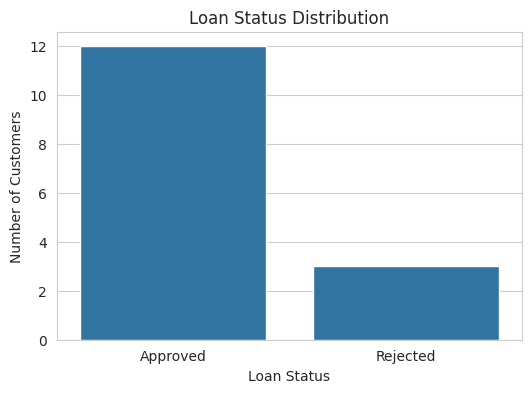
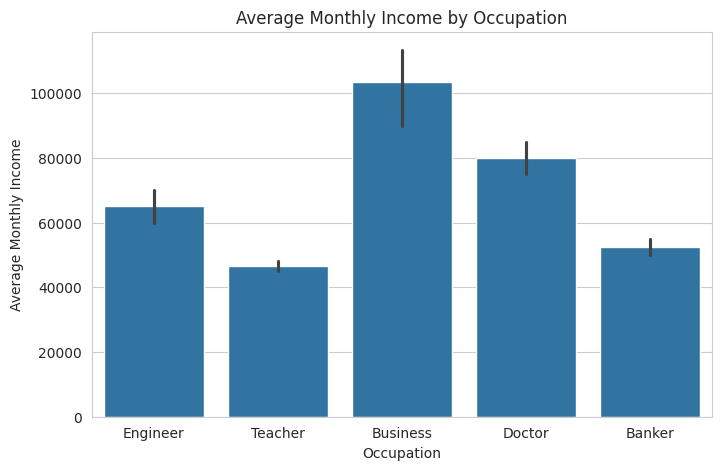
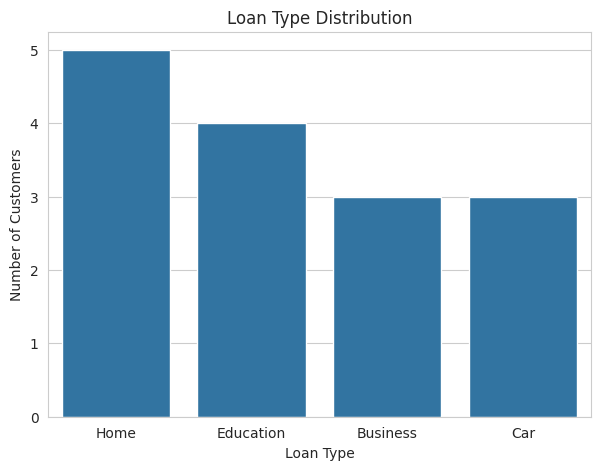
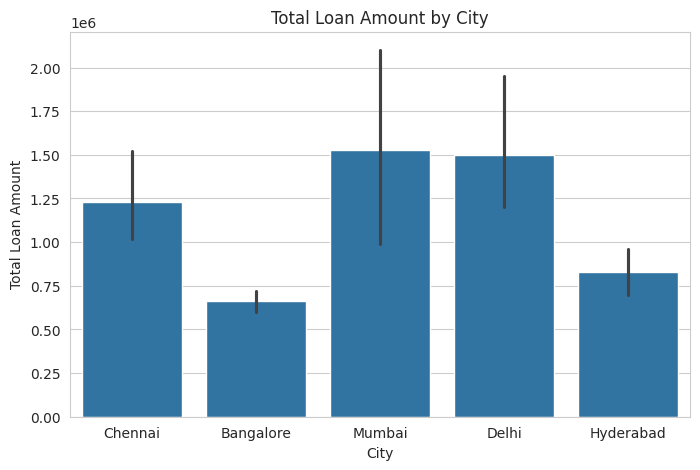
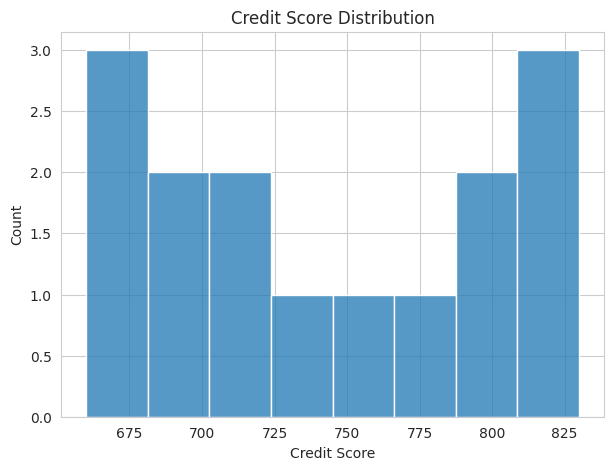
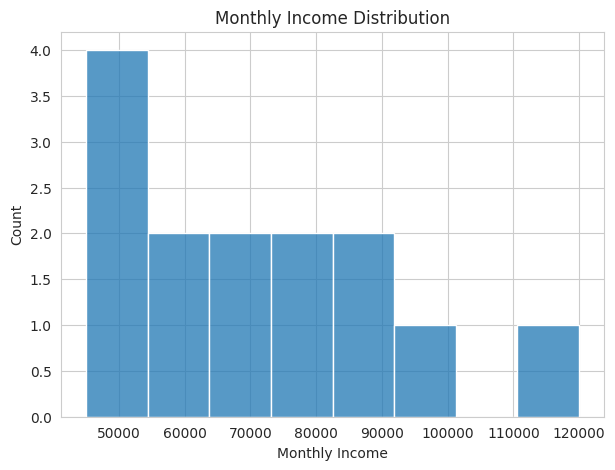
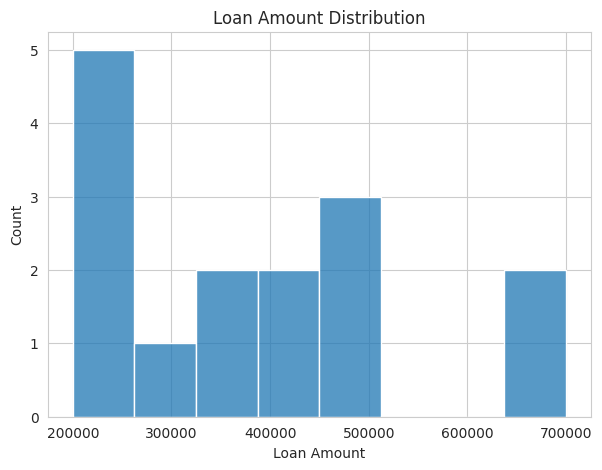
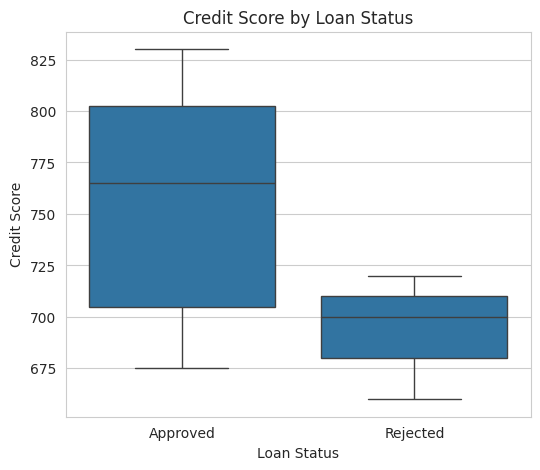
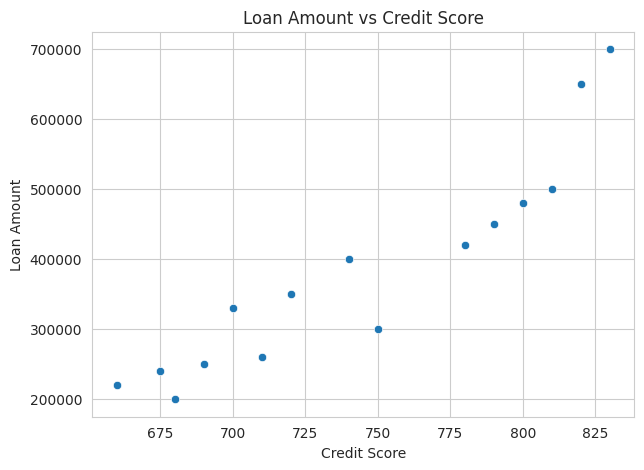
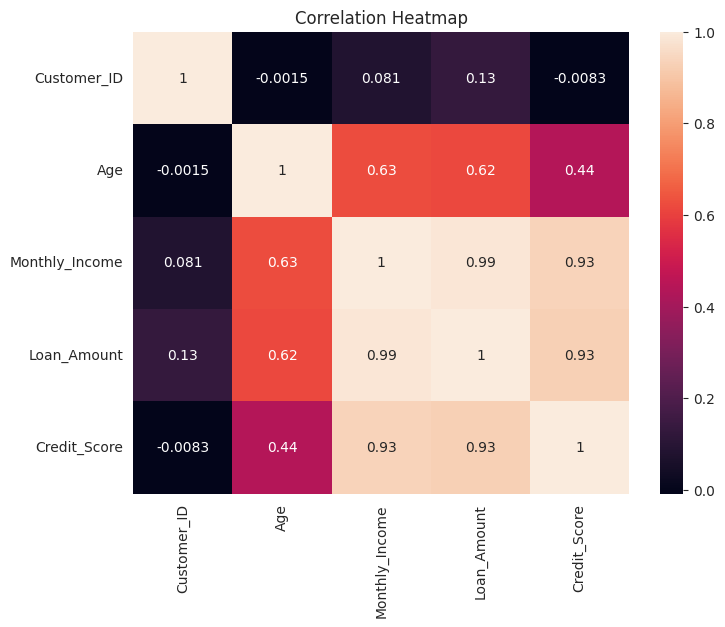

The script that saved these images, in order:
import pandas as pd
import numpy as np
import matplotlib.pyplot as plt
import seaborn as sns
sns.set_style("whitegrid")

data = {
    "Customer_ID" : [
        101,102,103,104,105,106,107,
        108,109,110,111,112,113,114,115],

    "Name" : [
        "Arun","Priya","Rahul","Sneha","Kiran",
        "Anjali","Vijay","Meena","Rohit","Divya",
        "Suresh","Neha","Ajay","Pooja","Karthick"
    ],

    "Age" : [
        25,32,45,28,40,
        35,50,29,38,31,
        np.nan,27,41,36,30
    ],

    "City" : [
        "Chennai","Bangalore","Mumbai","Delhi","Hyderabad",
        "Chennai","Mumbai","Bangalore","Delhi","Hyderabad",
        "Chennai","Mumbai","Delhi","Bangalore","Chennai"
    ],

    "Occupation" : [
        "Engineer","Teacher","Business","Doctor","Engineer",
        "Banker","Business","Teacher","Engineer","Doctor",
        "Banker","Engineer","Business","Teacher","Doctor"
    ],

    "Monthly_Income" : [
        60000,45000,90000,80000,70000,
        50000,120000,47000,65000,85000,
        55000,np.nan,100000,48000,75000
    ],

    "Loan_Amount": [
        300000,200000,500000,450000,350000,
        250000,700000,220000,400000,480000,
        260000,330000,650000,240000,420000
    ],

    "Loan_Type": [
        "Home","Education","Business","Home","Car",
        "Education","Business","Car","Home","Home",
        "Education","Car","Business","Education","Home"
    ],

    "Credit_Score": [
        750,680,810,790,720,
        690,830,660,740,800,
        710,700,820,675,780
    ],

    "Loan_Status": [
        "Approved","Approved","Approved","Approved","Rejected",
        "Approved","Approved","Rejected","Approved","Approved",
        "Approved","Rejected","Approved","Approved","Approved"
    ]
}

df = pd.DataFrame(data)



plt.figure(figsize=(6, 4))

sns.countplot(
    data=df,
    x="Loan_Status"
)

plt.title("Loan Status Distribution")
plt.xlabel("Loan Status")
plt.ylabel("Number of Customers")

plt.show()
# Refer figure loan_status_distribution.png



plt.figure(figsize=(8, 5))

sns.barplot(
    data=df,
    x="Occupation",
    y="Monthly_Income"
)

plt.title("Average Monthly Income by Occupation")
plt.xlabel("Occupation")
plt.ylabel("Average Monthly Income")

plt.show()
# Refer figure average_monthly_income_by_occupation.png

plt.figure(figsize=(7,5))

sns.countplot(
    data=df,
    x="Loan_Type"
)

plt.title("Loan Type Distribution")
plt.xlabel("Loan Type")
plt.ylabel("Number of Customers")

plt.show()
# Refer figure loan_type_distribution

plt.figure(figsize=(8,5))

sns.barplot(
    data=df,
    x="City",
    y="Loan_Amount",
    estimator=sum
)

plt.title("Total Loan Amount by City")
plt.xlabel("City")
plt.ylabel("Total Loan Amount")

plt.show()
# Refer Figure total_loan_amount_city


plt.figure(figsize=(7,5))

sns.histplot(
    data=df,
    x="Credit_Score",
    bins=8
)

plt.title("Credit Score Distribution")
plt.xlabel("Credit Score")
plt.ylabel("Count")

plt.show() 
# Refer figure credit_score_distribution

plt.figure(figsize=(7,5))

sns.histplot(
    data=df,
    x="Monthly_Income",
    bins=8
)

plt.title("Monthly Income Distribution")
plt.xlabel("Monthly Income")
plt.ylabel("Count")

plt.show()
# Refer figure monthly_income_distribution.png

plt.figure(figsize=(7,5))

sns.histplot(
    data=df,
    x="Loan_Amount",
    bins=8
)

plt.title("Loan Amount Distribution")
plt.xlabel("Loan Amount")
plt.ylabel("Count")

plt.show()
# Refer figure loan_amount_distribution

plt.figure(figsize=(6,5))

sns.boxplot(
    data=df,
    x="Loan_Status",
    y="Credit_Score"
)

plt.title("Credit Score by Loan Status")
plt.xlabel("Loan Status")
plt.ylabel("Credit Score")

plt.show()
# Refer figure credit_score_by_loan_status

plt.figure(figsize=(7,5))

sns.scatterplot(
    data=df,
    x="Credit_Score",
    y="Loan_Amount"
)

plt.title("Loan Amount vs Credit Score")
plt.xlabel("Credit Score")
plt.ylabel("Loan Amount")

plt.show()
#Refer figure  loan_amount_vs_credit_score

plt.figure(figsize=(8,6))

numeric_df = df.select_dtypes(include=["number"])

sns.heatmap(
    numeric_df.corr(),
    annot=True
)

plt.title("Correlation Heatmap")

plt.show()
#Refer figure correlation_heatmap
